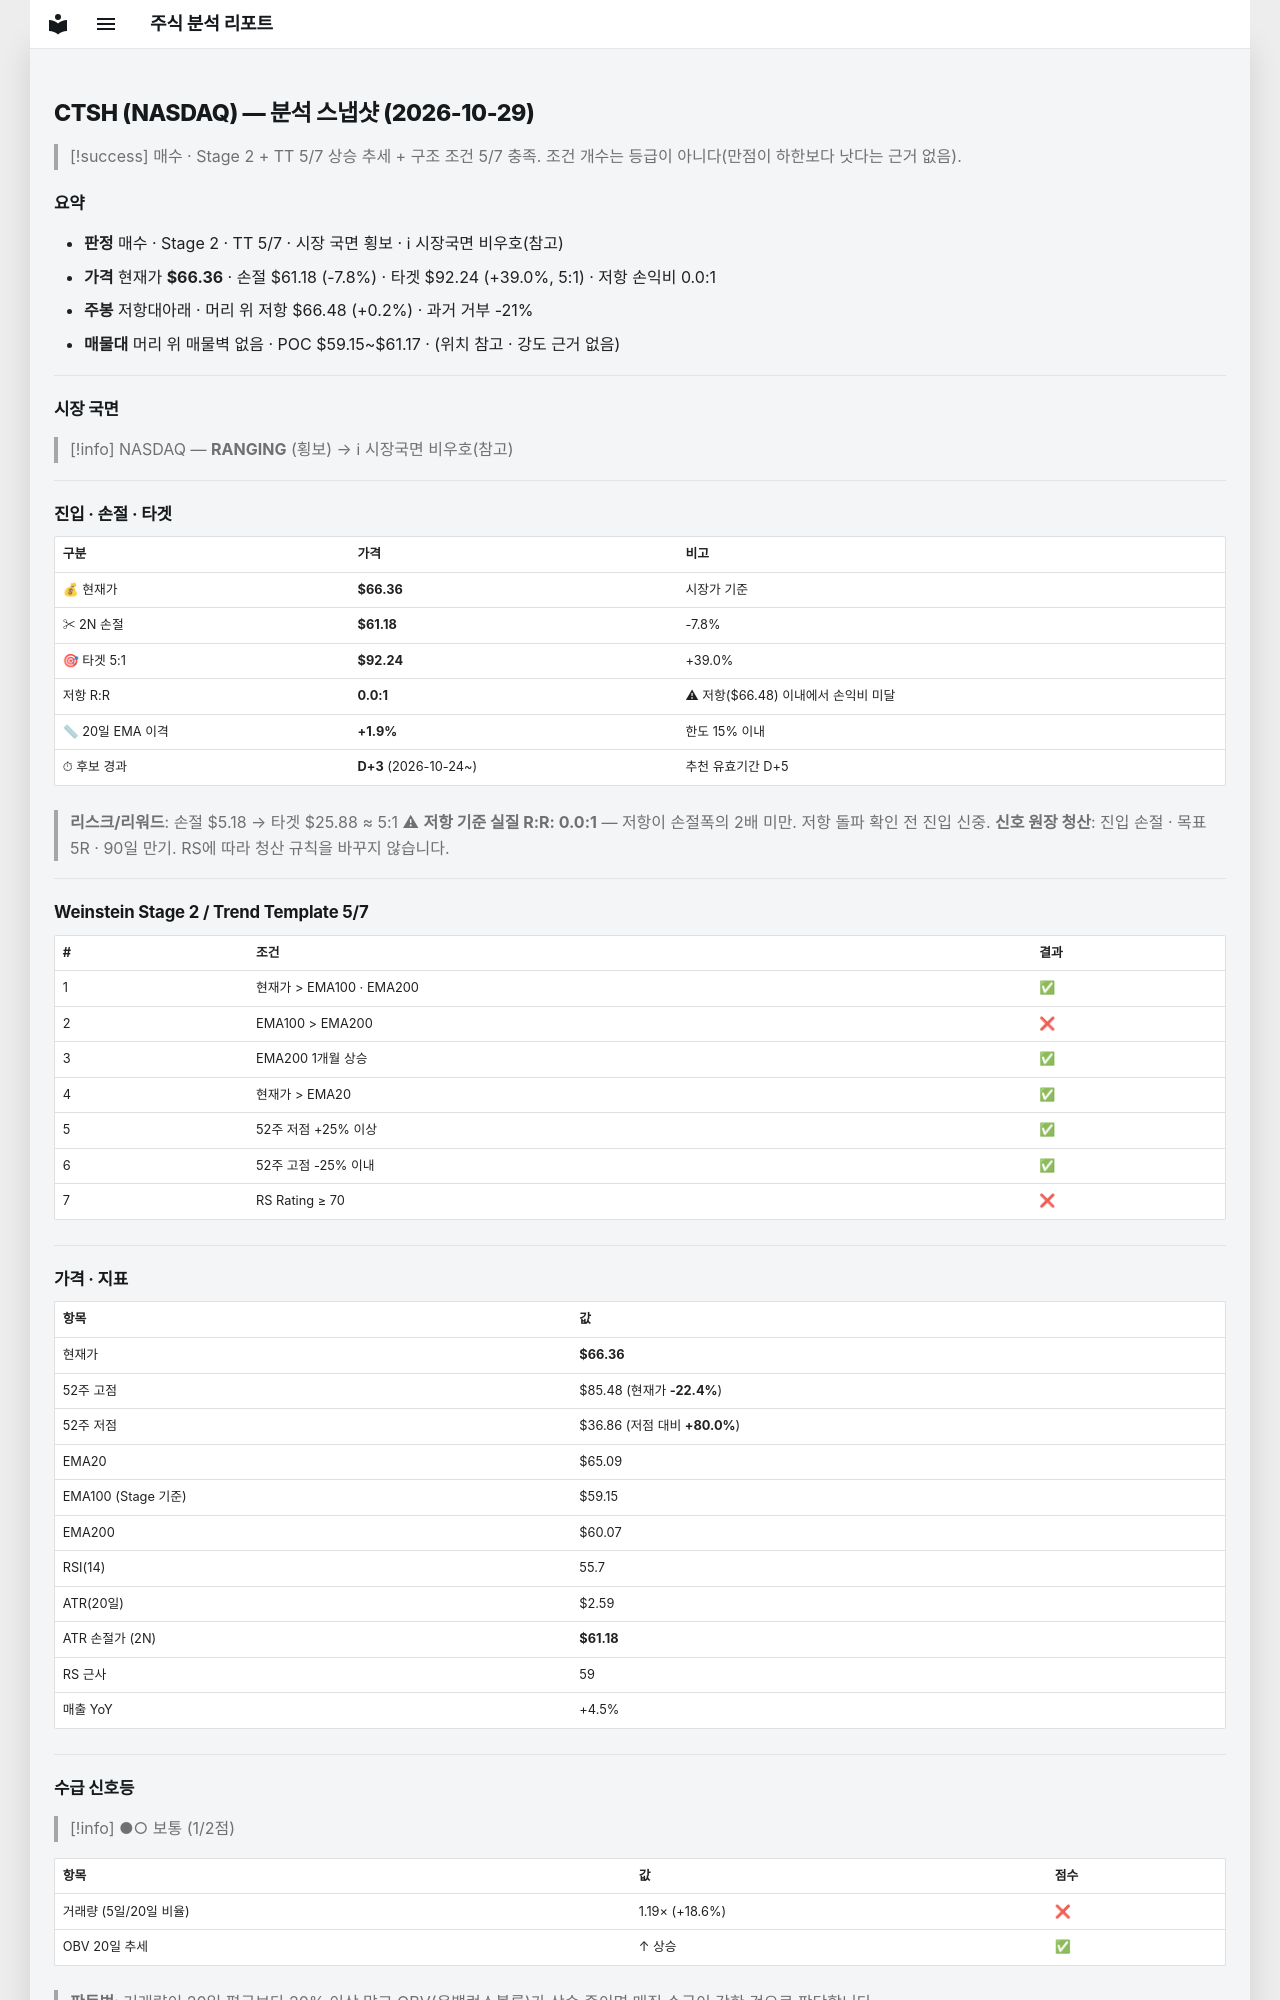

repository: soloandco/stock-reports · page: snapshots/CTSH-2026-10-29/index.html · generator: mkdocs

---
type: analysis-snapshot
title: CTSH 분석 스냅샷
ticker: CTSH
market: NASDAQ
created: 2026-10-29
updated: 2026-10-29
bar-date: 2026-10-28
verdict: 매수관찰
real-rr: 0.02
sma50-gap-pct: 1.9
candidate-days: 3
candidate-since: 2026-10-24
weekly-position: 저항대아래
weekly-overhead-price: 66.48
weekly-overhead-pct: 0.2
stage: 2
trend-template-score: 5
tt-max: 7
ma-set: ema-20-100-200
price: 66.36000061035156
stop-price: 61.18484682253088
market-regime: RANGING
supply-demand-score: 1/2
supply-demand-label: 보통
status: tracking
tags:
  - stock-agent
  - watchlist
  - CTSH
  - analysis
related:
  - "[[analysis-template]]"
---

# CTSH (NASDAQ) — 분석 스냅샷 (2026-10-29)

> [!success] 매수 · Stage 2 + TT 5/7
> 상승 추세 + 구조 조건 5/7 충족. 조건 개수는 등급이 아니다(만점이 하한보다 낫다는 근거 없음).

## 요약

- **판정** 매수 · Stage 2 · TT 5/7 · 시장 국면 횡보 · ℹ 시장국면 비우호(참고)
- **가격** 현재가 **$66.36** · 손절 $61.18 (-7.8%) · 타겟 $92.24 (+39.0%, 5:1) · 저항 손익비 0.0:1
- **주봉** 저항대아래 · 머리 위 저항 $66.48 (+0.2%) · 과거 거부 -21%
- **매물대** 머리 위 매물벽 없음 · POC $59.15~$61.17 · (위치 참고 · 강도 근거 없음)

---

## 시장 국면

> [!info] NASDAQ — **RANGING** (횡보) → ℹ 시장국면 비우호(참고)

---

## 진입 · 손절 · 타겟

| 구분 | 가격 | 비고 |
|------|------|------|
| 💰 현재가 | **$66.36** | 시장가 기준 |
| ✂ 2N 손절 | **$61.18** | -7.8% |
| 🎯 타겟 5:1 | **$92.24** | +39.0% |
| 저항 R:R | **0.0:1** | ⚠ 저항($66.48) 이내에서 손익비 미달 |
| 📏 20일 EMA 이격 | **+1.9%** | 한도 15% 이내 |
| ⏱ 후보 경과 | **D+3** (2026-10-24~) | 추천 유효기간 D+5 |

> **리스크/리워드**: 손절 $5.18 → 타겟 $25.88 ≈ 5:1
> ⚠ **저항 기준 실질 R:R: 0.0:1** — 저항이 손절폭의 2배 미만. 저항 돌파 확인 전 진입 신중.
> **신호 원장 청산**: 진입 손절 · 목표 5R · 90일 만기. RS에 따라 청산 규칙을 바꾸지 않습니다.

---

## Weinstein Stage 2 / Trend Template 5/7

| # | 조건 | 결과 |
|---|------|------|
| 1 | 현재가 > EMA100 · EMA200 | ✅ |
| 2 | EMA100 > EMA200 | ❌ |
| 3 | EMA200 1개월 상승 | ✅ |
| 4 | 현재가 > EMA20 | ✅ |
| 5 | 52주 저점 +25% 이상 | ✅ |
| 6 | 52주 고점 -25% 이내 | ✅ |
| 7 | RS Rating ≥ 70 | ❌ |

---

## 가격 · 지표

| 항목 | 값 |
|------|---|
| 현재가 | **$66.36** |
| 52주 고점 | $85.48 (현재가 **-22.4%**) |
| 52주 저점 | $36.86 (저점 대비 **+80.0%**) |
| EMA20 | $65.09 |
| EMA100 (Stage 기준) | $59.15 |
| EMA200 | $60.07 |
| RSI(14) | 55.7 |
| ATR(20일) | $2.59 |
| ATR 손절가 (2N) | **$61.18** |
| RS 근사 | 59 |
| 매출 YoY | +4.5% |

---
## 수급 신호등

> [!info] ●○ 보통 (1/2점)

| 항목 | 값 | 점수 |
|------|------|------|
| 거래량 (5일/20일 비율) | 1.19× (+18.6%) | ❌ |
| OBV 20일 추세 | ↑ 상승 | ✅ |

> **판독법**: 거래량이 20일 평균보다 20% 이상 많고 OBV(온밸런스볼륨)가 상승 중이면 매집 수급이 강한 것으로 판단합니다.

---
